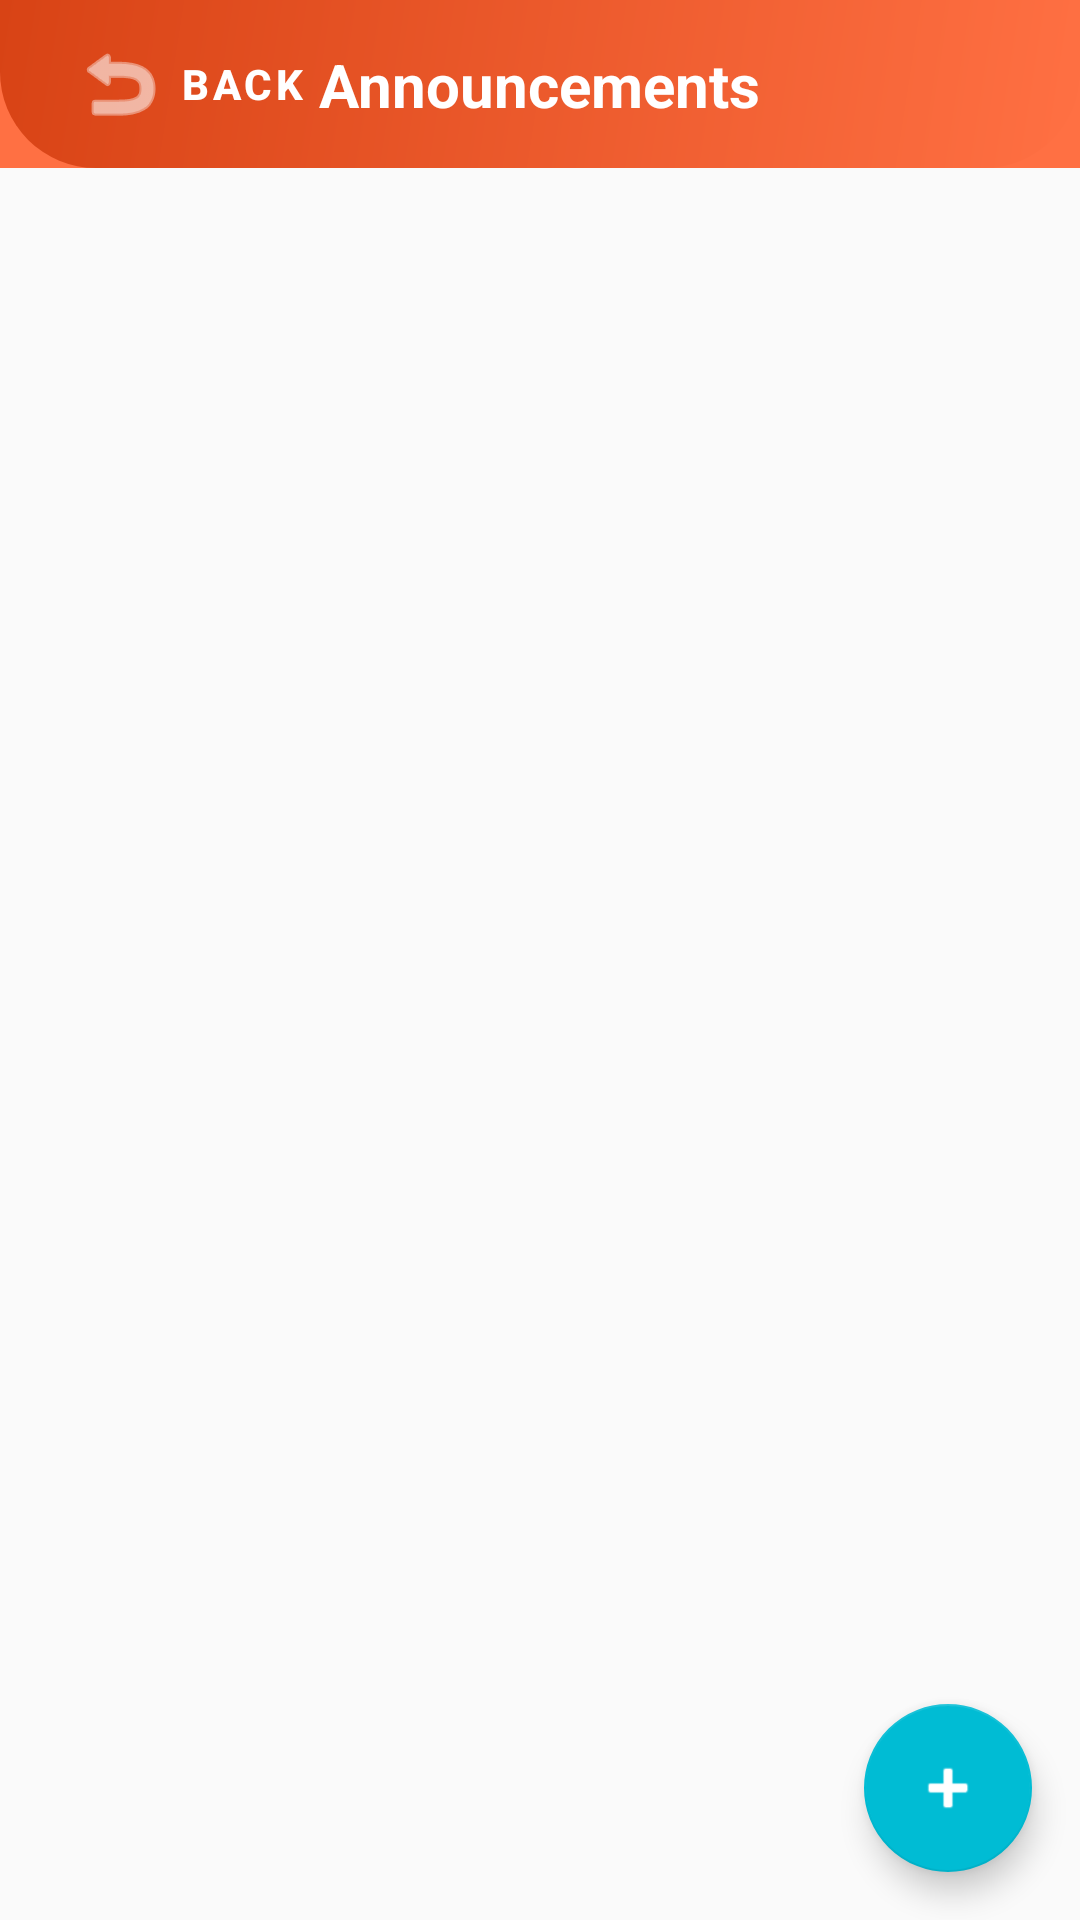

Produce the Android XML layout that renders to this screen, including the resource entries it uses.
<!-- AndroidManifest.xml: application theme Theme.MinuteBurgers -->
<!-- res/layout/activity_announcements.xml -->
<?xml version="1.0" encoding="utf-8"?>
<androidx.constraintlayout.widget.ConstraintLayout xmlns:android="http://schemas.android.com/apk/res/android"
    xmlns:app="http://schemas.android.com/apk/res-auto"
    xmlns:tools="http://schemas.android.com/tools"
    android:layout_width="match_parent"
    android:layout_height="match_parent"
    tools:context=".AnnouncementsActivity">

    
    <com.google.android.material.appbar.AppBarLayout
        android:id="@+id/appBarLayout"
        android:layout_width="match_parent"
        android:layout_height="wrap_content"
        app:layout_constraintTop_toTopOf="parent">

        <androidx.constraintlayout.widget.ConstraintLayout
            android:layout_width="match_parent"
            android:layout_height="?attr/actionBarSize"
            android:background="@drawable/login_background">

            <com.google.android.material.button.MaterialButton
                android:id="@+id/backButton"
                style="@style/Widget.MaterialComponents.Button.TextButton"
                android:layout_width="wrap_content"
                android:layout_height="wrap_content"
                android:layout_marginStart="8dp"
                android:text="Back"
                android:textColor="@color/white"
                app:icon="@android:drawable/ic_menu_revert"
                app:iconTint="@color/white"
                app:layout_constraintBottom_toBottomOf="parent"
                app:layout_constraintStart_toStartOf="parent"
                app:layout_constraintTop_toTopOf="parent" />

            <TextView
                android:id="@+id/titleText"
                android:layout_width="wrap_content"
                android:layout_height="wrap_content"
                android:text="Announcements"
                android:textColor="@color/white"
                android:textSize="20sp"
                android:textStyle="bold"
                app:layout_constraintBottom_toBottomOf="parent"
                app:layout_constraintEnd_toEndOf="parent"
                app:layout_constraintStart_toStartOf="parent"
                app:layout_constraintTop_toTopOf="parent" />

        </androidx.constraintlayout.widget.ConstraintLayout>

    </com.google.android.material.appbar.AppBarLayout>

    
    <com.google.android.material.progressindicator.LinearProgressIndicator
        android:id="@+id/progressIndicator"
        android:layout_width="match_parent"
        android:layout_height="wrap_content"
        android:indeterminate="true"
        android:visibility="gone"
        app:layout_constraintTop_toBottomOf="@id/appBarLayout" />

    
    <androidx.recyclerview.widget.RecyclerView
        android:id="@+id/announcementsRecyclerView"
        android:layout_width="match_parent"
        android:layout_height="0dp"
        android:clipToPadding="false"
        android:padding="8dp"
        app:layout_constraintBottom_toBottomOf="parent"
        app:layout_constraintTop_toBottomOf="@id/progressIndicator" />

    
    <com.google.android.material.floatingactionbutton.FloatingActionButton
        android:id="@+id/addAnnouncementButton"
        android:layout_width="wrap_content"
        android:layout_height="wrap_content"
        android:layout_margin="16dp"
        android:contentDescription="Add Announcement"
        android:src="@android:drawable/ic_input_add"
        app:layout_constraintBottom_toBottomOf="parent"
        app:layout_constraintEnd_toEndOf="parent"
        app:tint="@color/white" />

</androidx.constraintlayout.widget.ConstraintLayout>
<!-- resources referenced by this layout -->
<resources>
  <color name="white">#FFFFFF</color>
  <!-- drawable login_background (drawable) -->
  <?xml version="1.0" encoding="utf-8"?>
  <shape xmlns:android="http://schemas.android.com/apk/res/android">
      <gradient
          android:angle="135"
          android:endColor="@color/minute_burger_orange_dark"
          android:startColor="@color/minute_burger_orange" />
      <corners
          android:bottomLeftRadius="32dp"
          android:bottomRightRadius="32dp" />
  </shape>
  <style name="Theme.MinuteBurgers" parent="Theme.MaterialComponents.Light.NoActionBar">
          
          <item name="colorPrimary">@color/minute_burger_orange</item>
          <item name="colorPrimaryVariant">@color/minute_burger_orange_dark</item>
          <item name="colorOnPrimary">@color/white</item>
          
          <item name="colorSecondary">@color/accent_color</item>
          <item name="colorSecondaryVariant">@color/secondary_color</item>
          <item name="colorOnSecondary">@color/white</item>
          
          <item name="android:statusBarColor">@color/primary_dark</item>
          
          <item name="android:navigationBarColor">@color/primary_dark</item>
          
          <item name="android:textColor">@color/black</item>
          <item name="android:textColorSecondary">@color/gray</item>
          
          <item name="cardBackgroundColor">@color/white</item>
          <item name="cardCornerRadius">12dp</item>
          <item name="cardElevation">4dp</item>
          
          <item name="materialButtonStyle">@style/Widget.MinuteBurgers.Button</item>
          
          <item name="textInputStyle">@style/Widget.MinuteBurgers.TextInputLayout</item>
          
          <item name="android:windowBackground">@color/background_light</item>
          
          <item name="android:windowActivityTransitions">true</item>
          <item name="android:windowEnterTransition">@android:transition/explode</item>
          <item name="android:windowExitTransition">@android:transition/fade</item>
          
          <item name="colorControlHighlight">@color/minute_burger_orange_light</item>
      </style>
  <color name="minute_burger_orange_dark">#D84315</color>
  <color name="minute_burger_orange">#FF7043</color>
  <color name="accent_color">#00BCD4</color>
  <color name="secondary_color">#455A64</color>
  <color name="primary_dark">#263238</color>
  <color name="black">#212121</color>
  <color name="gray">#757575</color>
  <style name="Widget.MinuteBurgers.Button" parent="Widget.MaterialComponents.Button">
          <item name="android:textColor">@color/white</item>
          <item name="backgroundTint">@color/minute_burger_orange</item>
          <item name="cornerRadius">12dp</item>
          <item name="android:paddingTop">12dp</item>
          <item name="android:paddingBottom">12dp</item>
          <item name="android:paddingStart">16dp</item>
          <item name="android:paddingEnd">16dp</item>
          <item name="android:textStyle">bold</item>
          <item name="android:textSize">14sp</item>
          <item name="elevation">2dp</item>
          <item name="rippleColor">@color/minute_burger_orange_light</item>
      </style>
  <style name="Widget.MinuteBurgers.TextInputLayout" parent="Widget.MaterialComponents.TextInputLayout.OutlinedBox">
          <item name="boxStrokeColor">@color/minute_burger_orange</item>
          <item name="hintTextColor">@color/minute_burger_orange</item>
          <item name="android:textColorHint">@color/minute_burger_orange</item>
          <item name="boxCornerRadiusBottomEnd">12dp</item>
          <item name="boxCornerRadiusBottomStart">12dp</item>
          <item name="boxCornerRadiusTopEnd">12dp</item>
          <item name="boxCornerRadiusTopStart">12dp</item>
          <item name="boxStrokeWidth">1.5dp</item>
          <item name="errorTextColor">@color/error_red</item>
          <item name="errorIconTint">@color/error_red</item>
      </style>
  <color name="background_light">#FAFAFA</color>
  <color name="minute_burger_orange_light">#FFAB91</color>
  <color name="error_red">#EF5350</color>
</resources>
